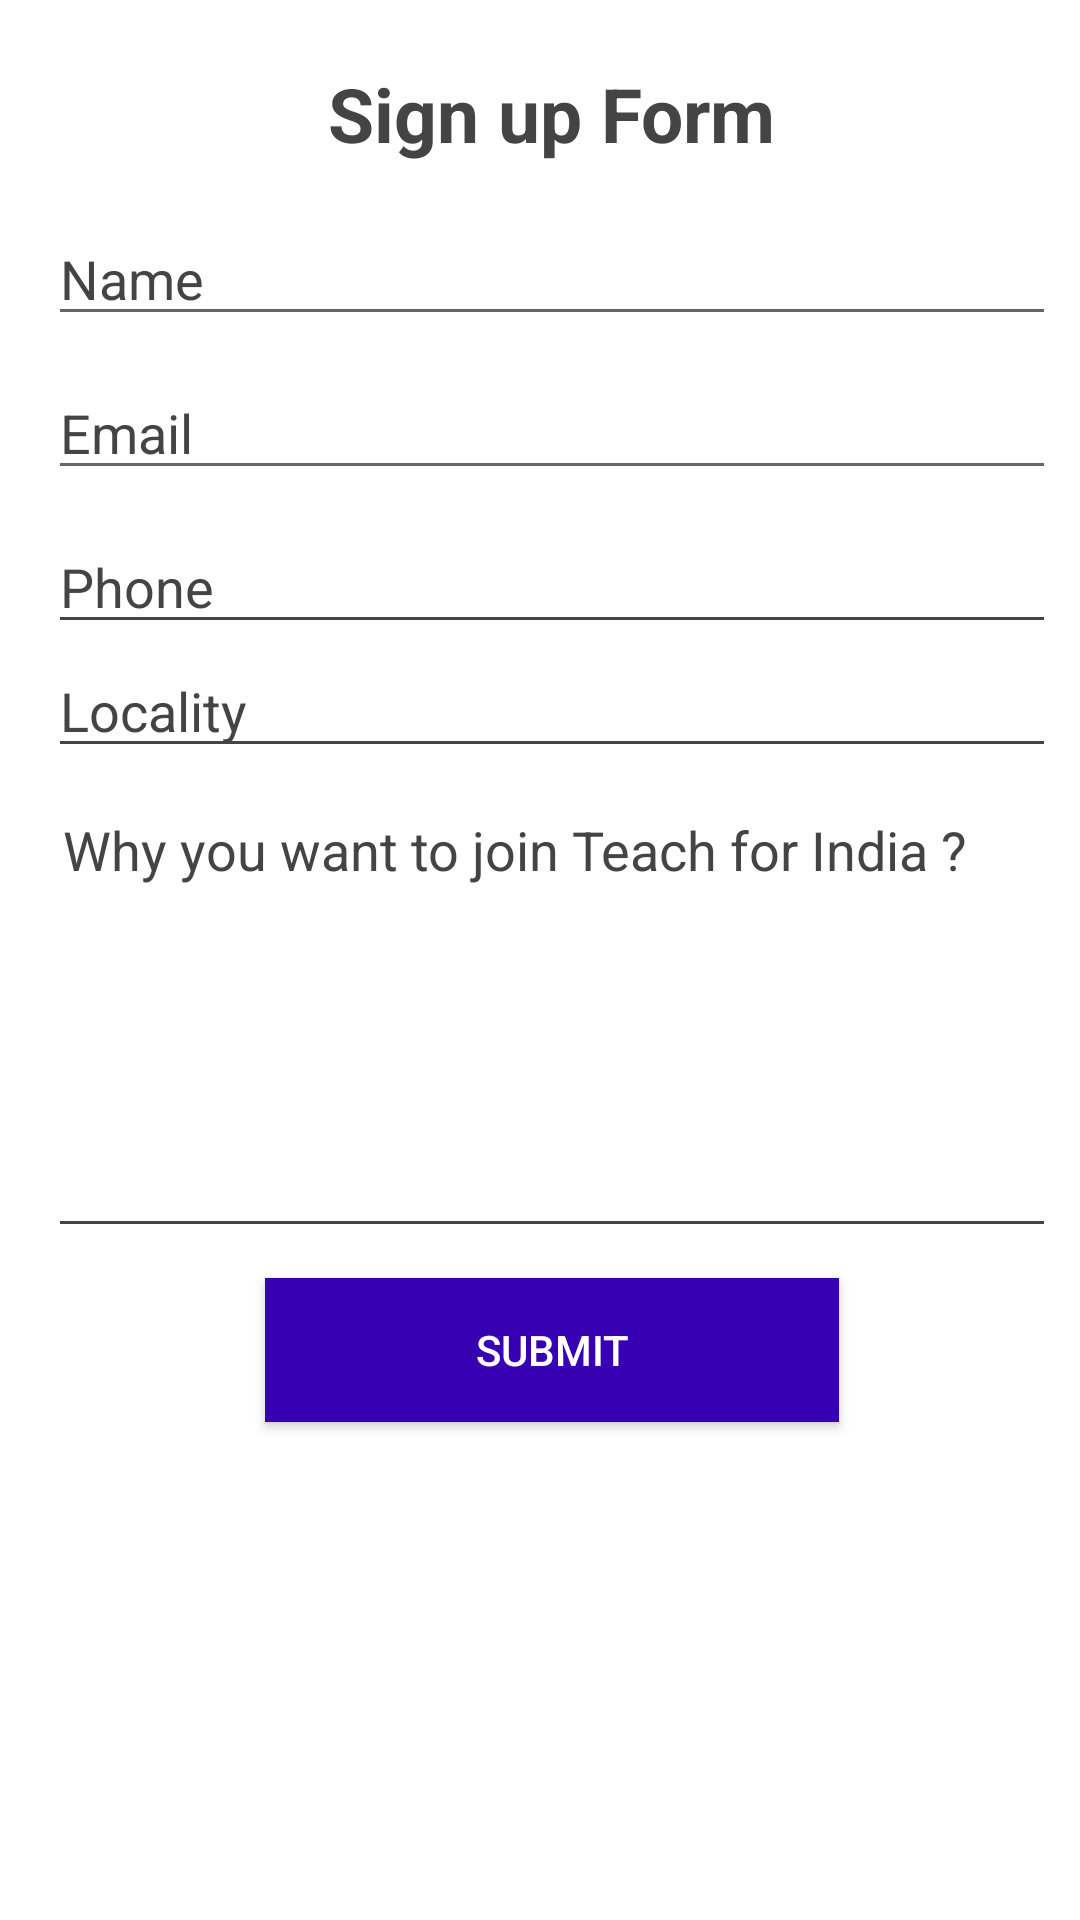

Android layout source for this screen:
<!-- AndroidManifest.xml: application theme AppTheme -->
<!-- res/layout/activity_main.xml -->
<?xml version="1.0" encoding="utf-8"?>
<android.support.constraint.ConstraintLayout xmlns:android="http://schemas.android.com/apk/res/android"
    xmlns:app="http://schemas.android.com/apk/res-auto"
    xmlns:tools="http://schemas.android.com/tools"
    android:layout_width="match_parent"
    android:layout_height="match_parent"
    android:background="#fff"
    tools:context="com.example.admin.teachforindia.MainActivity">


    <LinearLayout
        android:layout_width="368dp"
        android:layout_height="495dp"
        android:orientation="vertical"
        android:padding="16dp"
        tools:layout_editor_absoluteX="-4dp"
        tools:layout_editor_absoluteY="8dp">

        <TextView
            android:id="@+id/contact_form_title"
            android:layout_width="wrap_content"
            android:layout_height="wrap_content"
            android:layout_gravity="center_horizontal"
            android:layout_marginBottom="16dp"
            android:layout_marginTop="5dp"
            android:text="Sign up Form"
            android:textColor="#444"
            android:textSize="25sp"
            android:textStyle="bold" />

        <EditText
            android:id="@+id/name"
            android:layout_width="fill_parent"
            android:layout_height="wrap_content"
            android:hint="Name"
            android:inputType="textPersonName"
            android:textColor="#444"
            android:textColorHint="#444" />

        <EditText
            android:id="@+id/email"
            android:layout_width="fill_parent"
            android:layout_height="wrap_content"
            android:layout_marginBottom="10dp"
            android:layout_marginTop="10dp"
            android:hint="Email"
            android:inputType="textEmailAddress"
            android:textColor="#444"
            android:textColorHint="#444" />

        <EditText
            android:id="@+id/phone"
            android:layout_width="fill_parent"
            android:layout_height="wrap_content"
            android:backgroundTint="#444"
            android:hint="Phone"
            android:inputType="phone"
            android:textColorHint="#444" />

        <EditText
            android:id="@+id/locality"
            android:layout_width="fill_parent"
            android:layout_height="wrap_content"
            android:backgroundTint="#444"
            android:hint="Locality"
            android:inputType="text"
            android:textColorHint="#444" />

        <EditText
            android:id="@+id/message"
            android:layout_width="fill_parent"
            android:layout_height="150dp"
            android:layout_marginBottom="10dp"
            android:layout_marginTop="10dp"
            android:backgroundTint="#444"
            android:breakStrategy="balanced"
            android:fitsSystemWindows="true"
            android:gravity="top"
            android:hint="Why you want to join Teach for India ?"
            android:inputType="textMultiLine"
            android:padding="5dp"
            android:textColorHint="#444" />

        <Button
            android:id="@+id/submit"
            android:layout_width="wrap_content"
            android:layout_height="wrap_content"
            android:layout_gravity="center_horizontal"
            android:background="@color/colorPrimaryDark"
            android:elevation="4dp"
            android:paddingLeft="70dp"
            android:paddingRight="70dp"
            android:text="Submit"
            android:textColor="#fff" />
    </LinearLayout>

</android.support.constraint.ConstraintLayout>
<!-- resources referenced by this layout -->
<resources>
  <style name="AppTheme" parent="Theme.AppCompat.Light.DarkActionBar">
          
          <item name="colorPrimary">#444</item>
          <item name="colorPrimaryDark">#666</item>
          <item name="colorAccent">@color/colorPrimaryDark</item>
      </style>
  <!-- not gathered from this repository: default colours our renderer supplied (Android Studio template values) -->
  <color name="colorPrimaryDark">#FF3700B3</color>
</resources>
